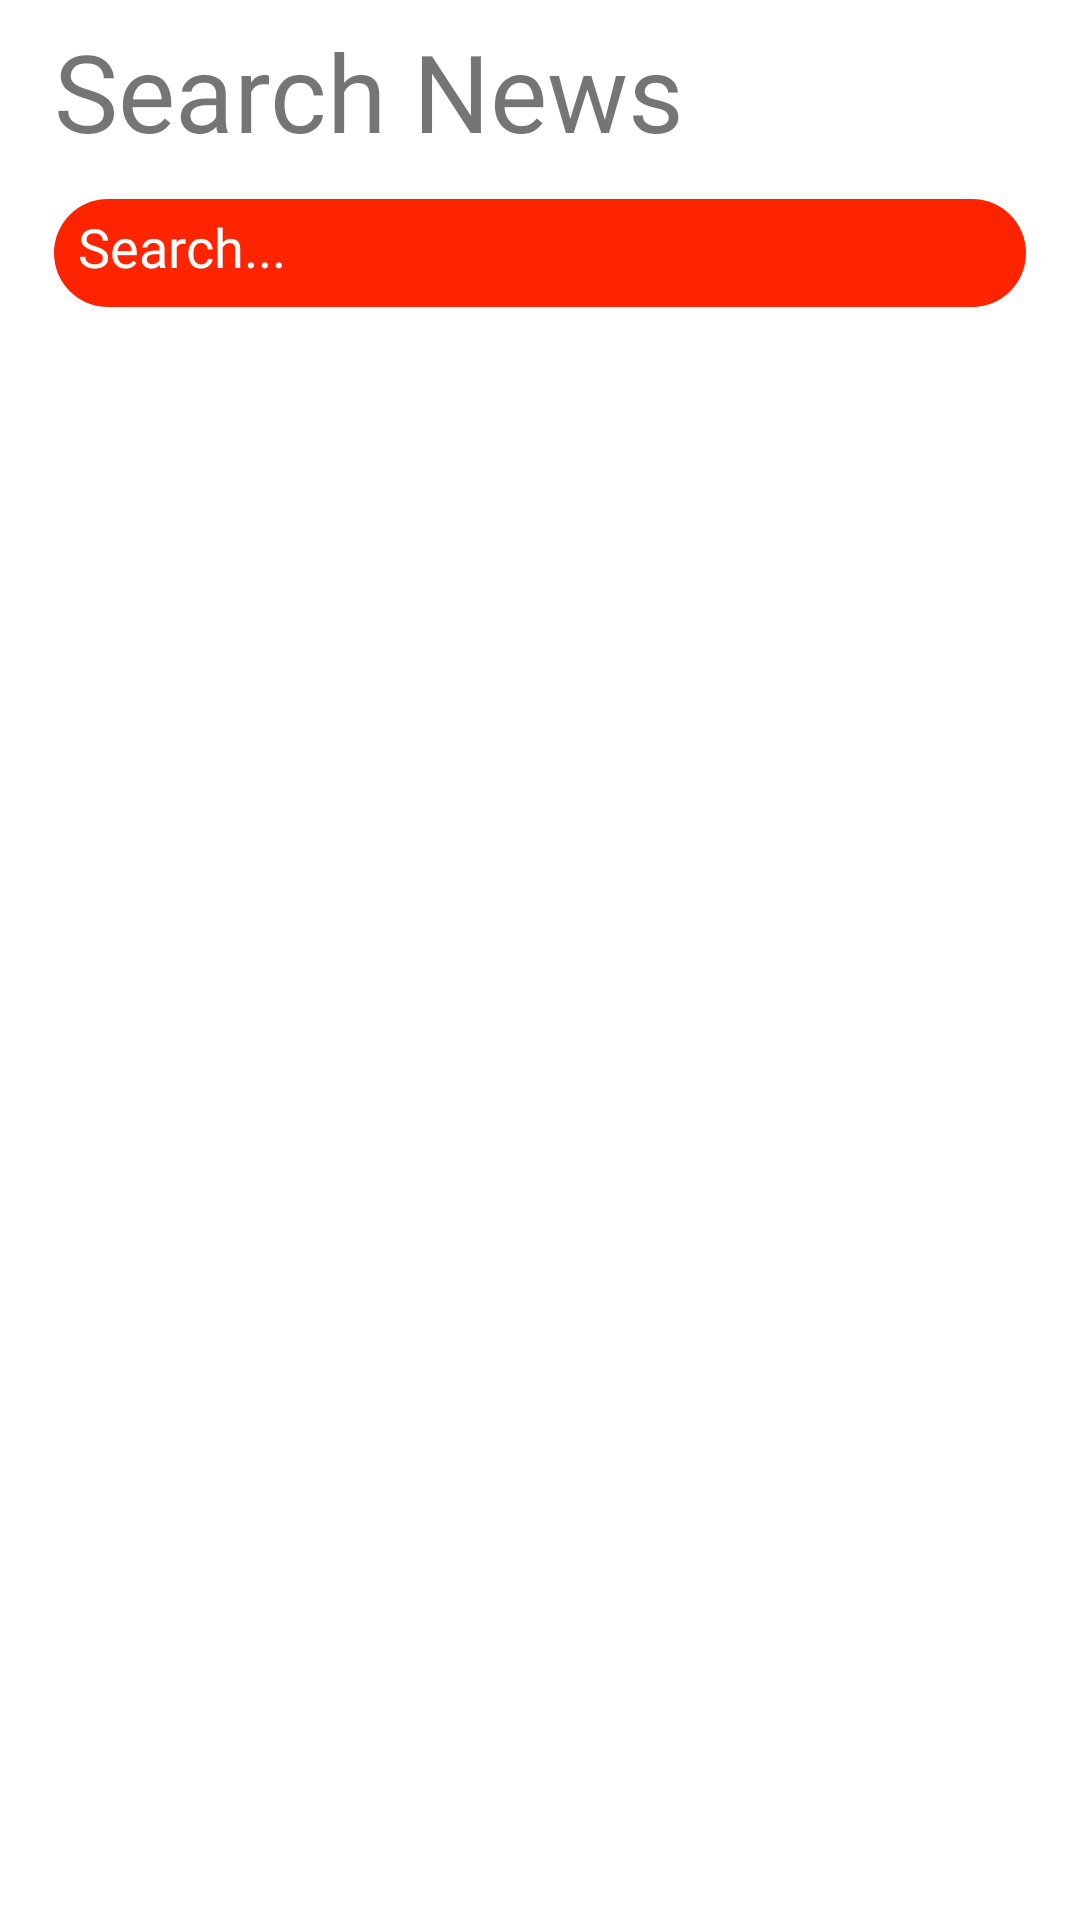

This screen was rendered from an Android layout file. Write that file and the resources it references.
<!-- AndroidManifest.xml: application theme Theme.NewsBreak -->
<!-- res/layout/fragment_search_news.xml -->
<?xml version="1.0" encoding="utf-8"?>
<androidx.constraintlayout.widget.ConstraintLayout xmlns:android="http://schemas.android.com/apk/res/android"
    xmlns:app="http://schemas.android.com/apk/res-auto"
    xmlns:tools="http://schemas.android.com/tools"
    android:layout_width="match_parent"
    android:layout_height="match_parent">
    <TextView
        android:id="@+id/tvSearchNews"
        android:layout_width="wrap_content"
        android:layout_height="wrap_content"
        android:text="@string/search_news"
        android:textSize="36sp"
        app:layout_constraintStart_toStartOf="parent"
        android:layout_marginStart="18dp"
        android:fontFamily="@font/lato_light"
        android:layout_marginTop="6dp"
        app:layout_constraintTop_toTopOf="parent"
        app:layout_constraintBottom_toTopOf="@id/etSearch"/>
    <EditText
        android:id="@+id/etSearch"
        android:layout_width="match_parent"
        android:layout_height="36dp"
        android:layout_marginTop="12dp"
        android:layout_marginBottom="12dp"
        android:layout_marginStart="18dp"
        android:layout_marginEnd="18dp"
        android:paddingStart="8dp"
        android:paddingEnd="8dp"
        android:paddingTop="8dp"
        android:paddingBottom="8dp"

        android:fontFamily="@font/lato_regular"
        android:hint="@string/search"
        android:textColor="@color/white"
        android:textColorHint="@color/white"
        android:background="@drawable/bg_search_input"
        app:layout_constraintEnd_toEndOf="parent"
        app:layout_constraintHorizontal_bias="0.5"
        app:layout_constraintStart_toStartOf="parent"
        app:layout_constraintBottom_toTopOf="@id/rvSearchNews"
        app:layout_constraintTop_toBottomOf="@id/tvSearchNews" />

    <androidx.recyclerview.widget.RecyclerView
        android:id="@+id/rvSearchNews"
        android:layout_width="match_parent"
        android:layout_height="0dp"
        android:paddingBottom="50dp"
        android:clipToPadding="false"
        app:layout_constraintBottom_toBottomOf="parent"
        app:layout_constraintTop_toBottomOf="@+id/etSearch"
        tools:layout_editor_absoluteX="0dp" />

    <ProgressBar
        android:id="@+id/paginationProgressBar"
        style="?attr/progressBarStyle"
        android:layout_width="wrap_content"
        android:layout_height="wrap_content"
        android:visibility="invisible"
        android:background="@android:color/transparent"
        app:layout_constraintBottom_toBottomOf="parent"
        app:layout_constraintEnd_toEndOf="parent"
        app:layout_constraintHorizontal_bias="0.5"
        app:layout_constraintStart_toStartOf="parent" />

</androidx.constraintlayout.widget.ConstraintLayout>
<!-- resources referenced by this layout -->
<resources>
  <color name="white">#FFFFFFFF</color>
  <!-- drawable bg_search_input (drawable) -->
  <?xml version="1.0" encoding="utf-8"?>
  <shape xmlns:android="http://schemas.android.com/apk/res/android" android:shape="rectangle">
      <solid android:color="@color/colorTheme"/>
      <corners android:radius="18dp"/>
  </shape>
  <string name="search">Search...</string>
  <string name="search_news">Search News</string>
  <style name="Theme.NewsBreak" parent="Theme.MaterialComponents.DayNight.NoActionBar">
          
          <item name="colorPrimary">@color/colorTheme</item>
          <item name="colorPrimaryVariant">@color/colorTheme</item>
          <item name="colorOnPrimary">@color/white</item>
          
          <item name="colorSecondary">@color/colorTheme</item>
          <item name="colorSecondaryVariant">@color/colorTheme</item>
          <item name="colorOnSecondary">@color/black</item>
          
          <item name="android:statusBarColor" tools:targetApi="l">?attr/colorPrimaryVariant</item>
          
      </style>
  <color name="colorTheme">#FF2400</color>
  <color name="black">#FF000000</color>
</resources>
